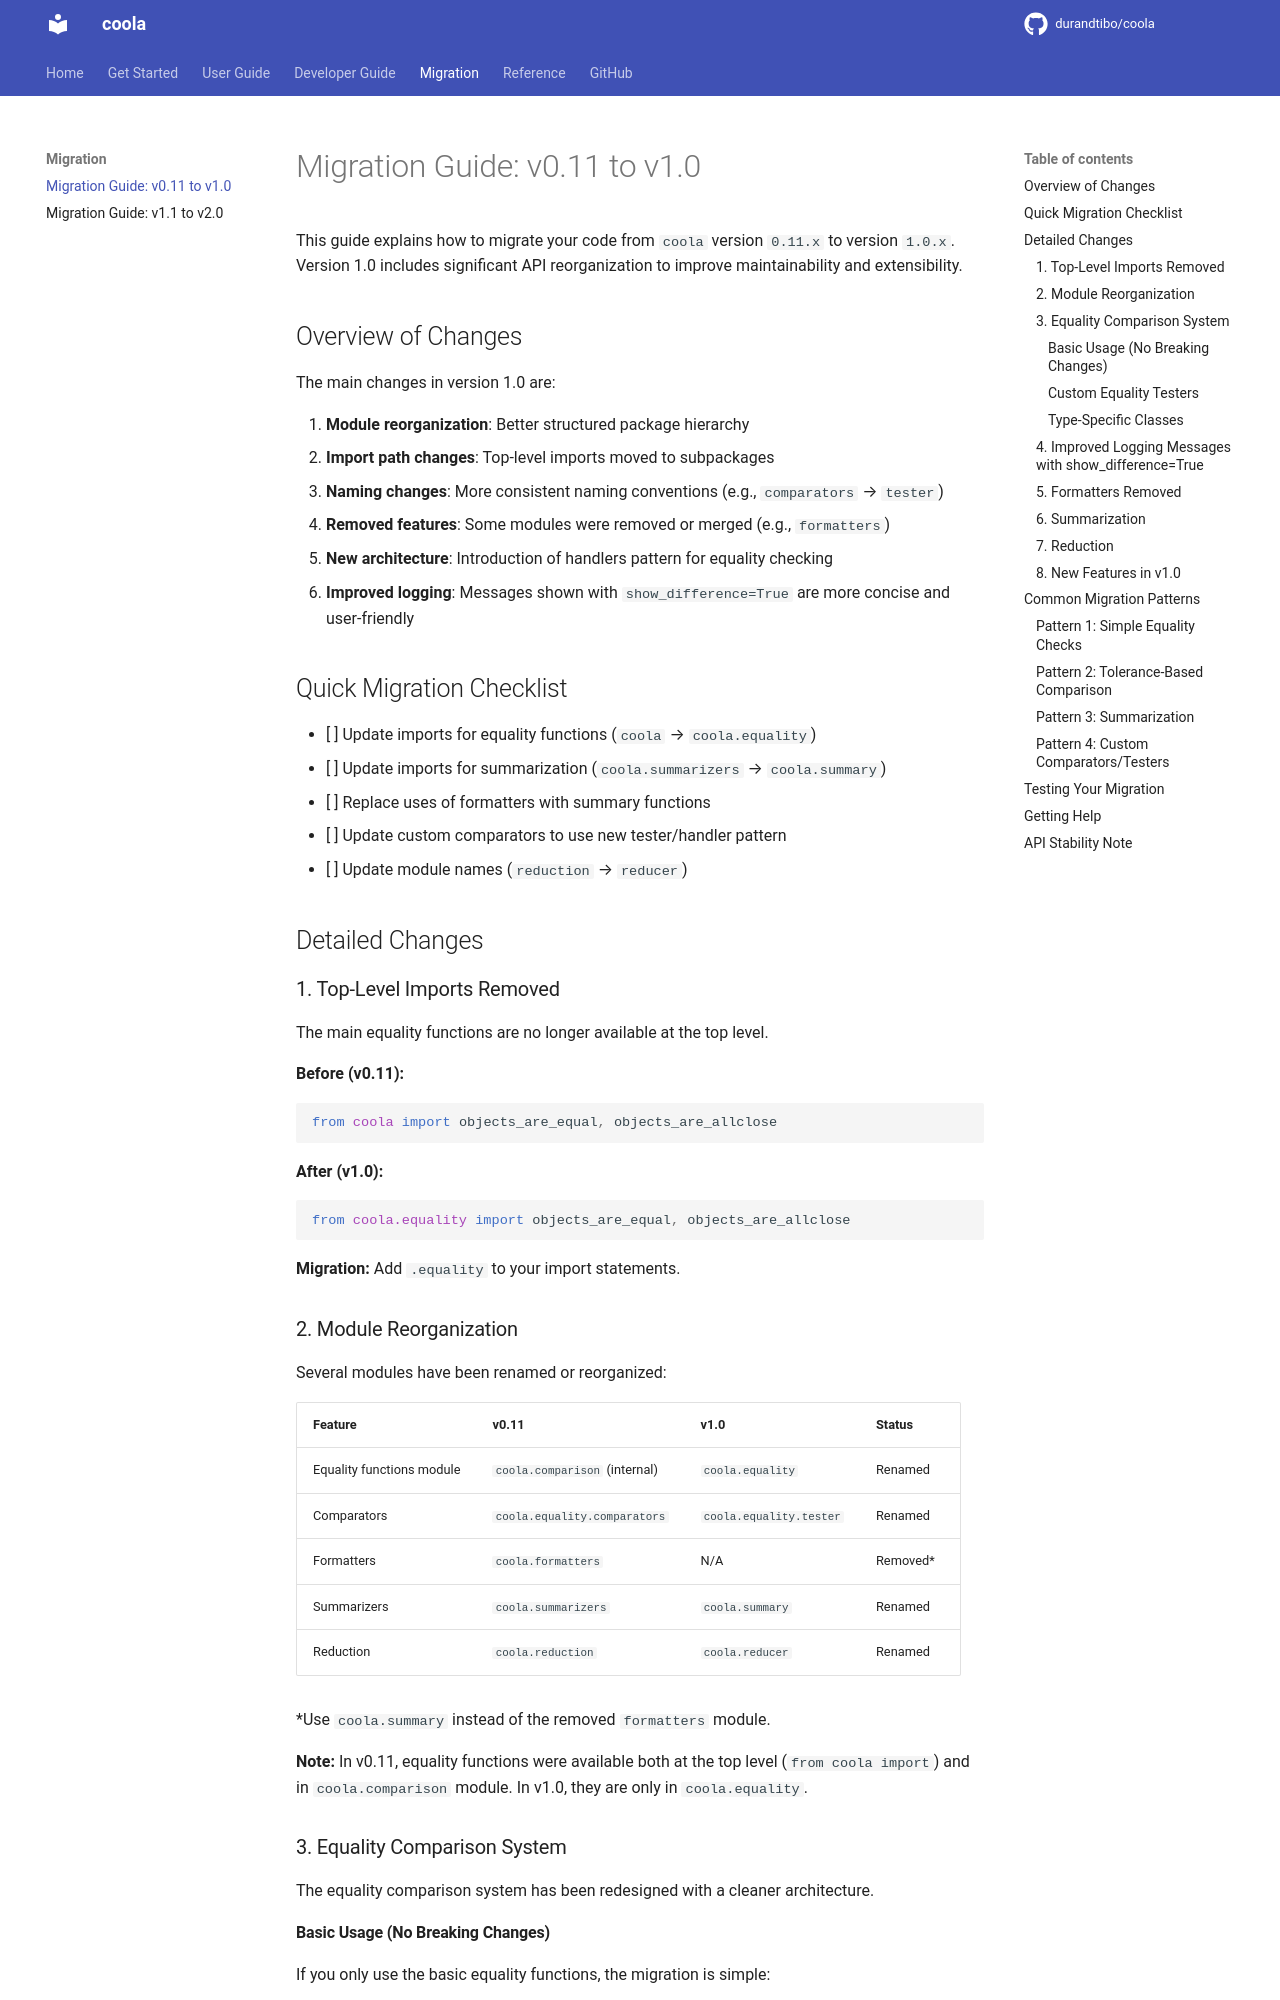

repository: durandtibo/coola · page: main/migration/v0.11_to_v1.0/index.html · generator: mkdocs

# Migration Guide: v0.11 to v1.0

This guide explains how to migrate your code from `coola` version `0.11.x` to version `1.0.x`.
Version 1.0 includes significant API reorganization to improve maintainability and extensibility.

## Overview of Changes

The main changes in version 1.0 are:

1. **Module reorganization**: Better structured package hierarchy
2. **Import path changes**: Top-level imports moved to subpackages
3. **Naming changes**: More consistent naming conventions (e.g., `comparators` → `tester`)
4. **Removed features**: Some modules were removed or merged (e.g., `formatters`)
5. **New architecture**: Introduction of handlers pattern for equality checking
6. **Improved logging**: Messages shown with `show_difference=True` are more concise and
   user-friendly

## Quick Migration Checklist

- [ ] Update imports for equality functions (`coola` → `coola.equality`)
- [ ] Update imports for summarization (`coola.summarizers` → `coola.summary`)
- [ ] Replace uses of formatters with summary functions
- [ ] Update custom comparators to use new tester/handler pattern
- [ ] Update module names (`reduction` → `reducer`)

## Detailed Changes

### 1. Top-Level Imports Removed

The main equality functions are no longer available at the top level.

**Before (v0.11):**

```python
from coola import objects_are_equal, objects_are_allclose
```

**After (v1.0):**

```python
from coola.equality import objects_are_equal, objects_are_allclose
```

**Migration:** Add `.equality` to your import statements.
